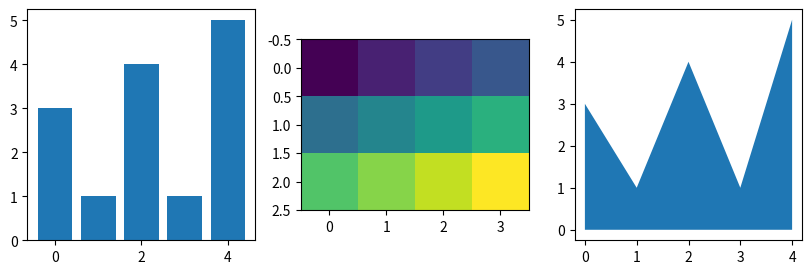

This figure's Python source:
# Bars and images stick to the axes edges (sticky edges) while lines get margins.
import numpy as np
import matplotlib.pyplot as plt

fig, axs = plt.subplots(1, 3, figsize=(10, 3))
axs[0].bar(range(5), [3, 1, 4, 1, 5])
axs[1].imshow(np.arange(12).reshape(3, 4))
axs[2].fill_between(np.arange(5), [3, 1, 4, 1, 5])
for ax in axs:
    print([round(v, 3) for v in ax.get_xlim()], [round(v, 3) for v in ax.get_ylim()])
axs[2].use_sticky_edges = False
axs[2].autoscale_view()
print([round(v, 3) for v in axs[2].get_ylim()])
fig.savefig("sticky.png")
